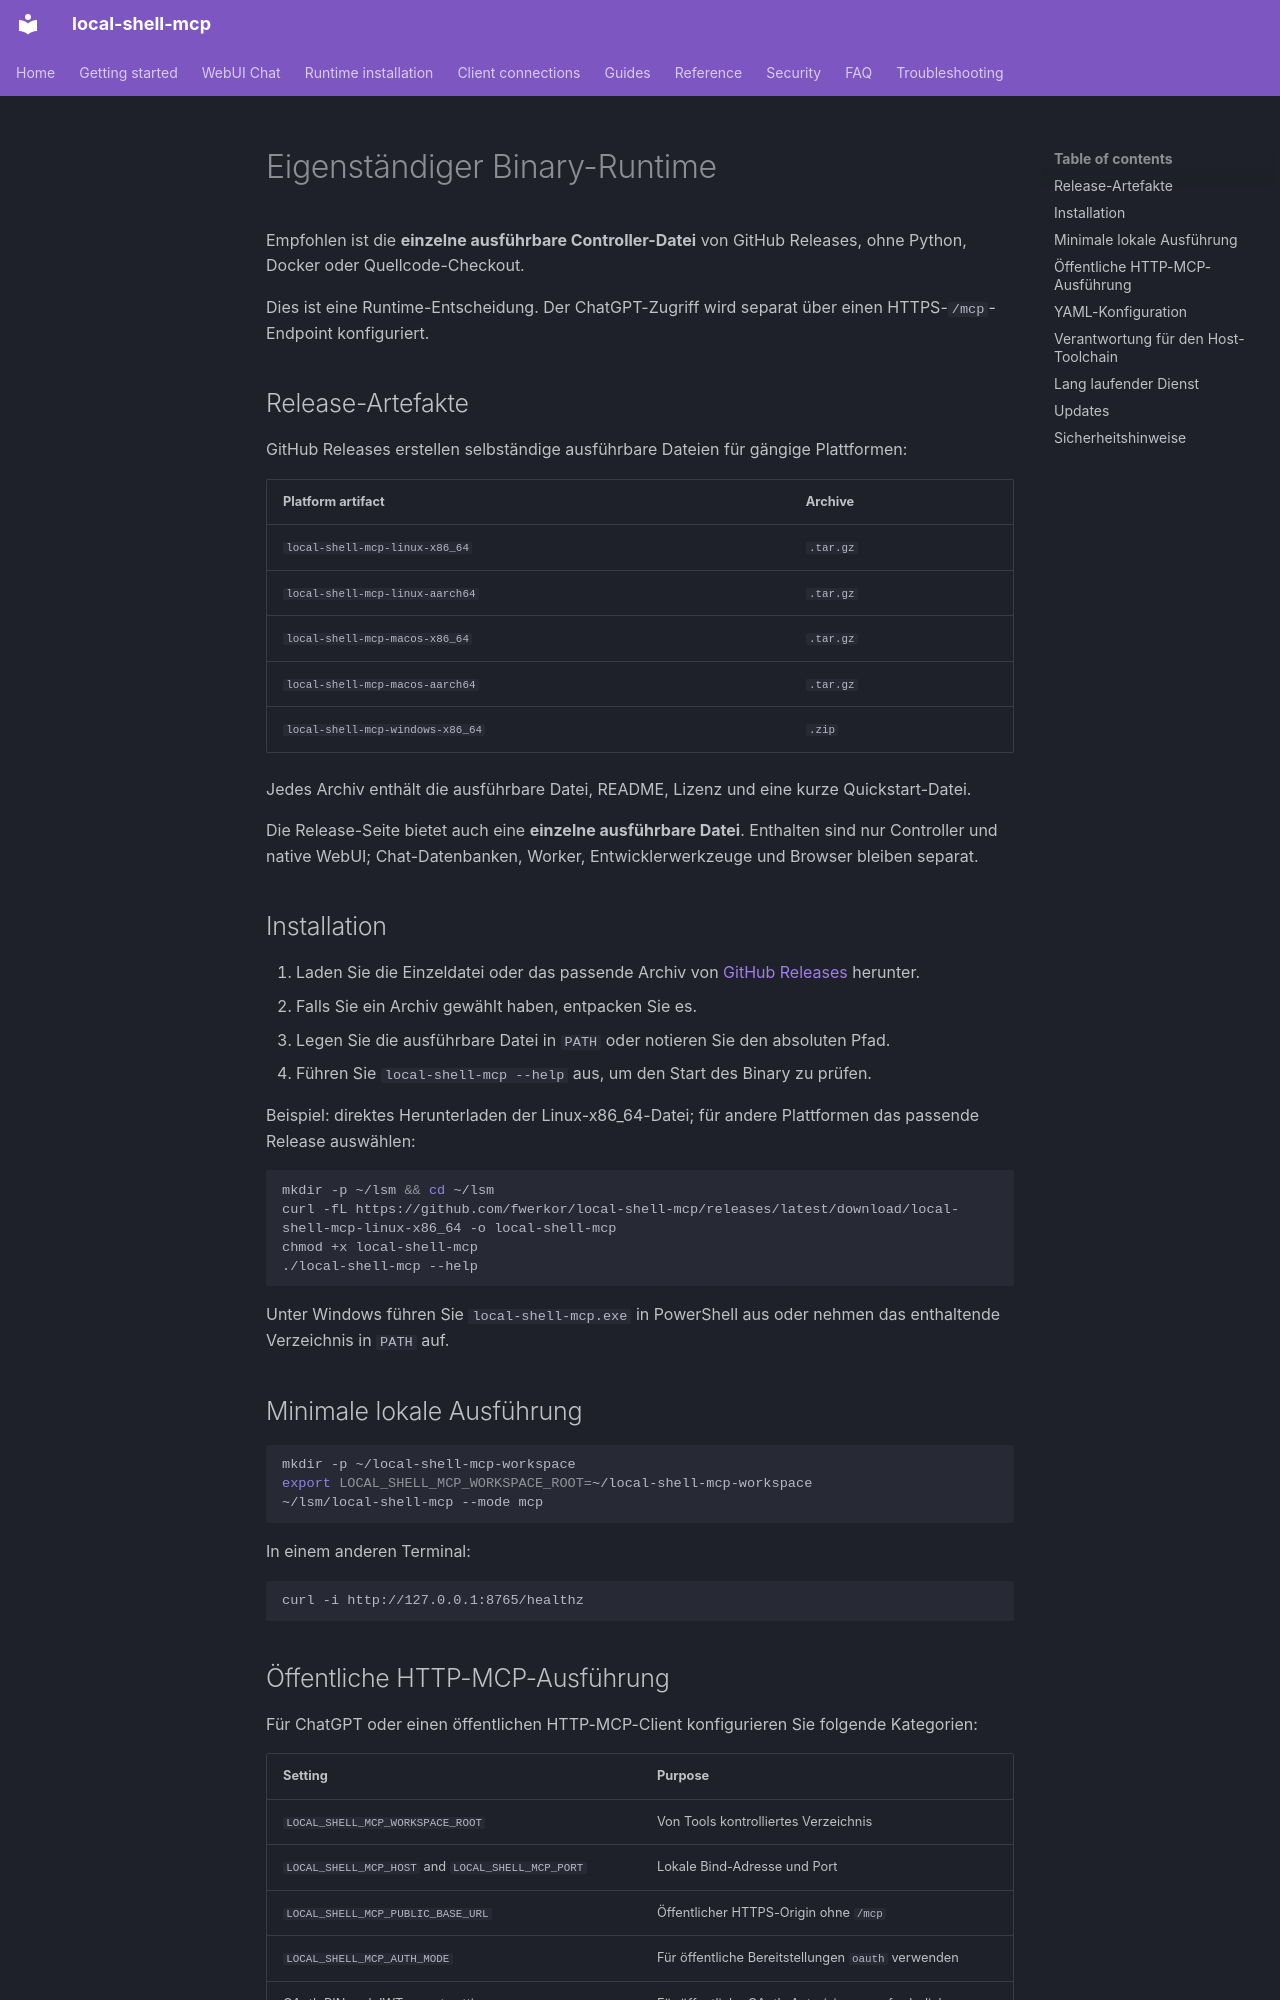

repository: fwerkor/local-shell-mcp · page: installation/binary.de/index.html · generator: mkdocs

<!-- i18n-source-sha256: 82ce274658cd32db1ede81a091f89cfc7a8baf230fac17072f569ac062db0fd5 -->
# Eigenständiger Binary-Runtime

Empfohlen ist die **einzelne ausführbare Controller-Datei** von GitHub Releases, ohne Python, Docker oder Quellcode-Checkout.

Dies ist eine Runtime-Entscheidung. Der ChatGPT-Zugriff wird separat über einen HTTPS-`/mcp`-Endpoint konfiguriert.

## Release-Artefakte

GitHub Releases erstellen selbständige ausführbare Dateien für gängige Plattformen:

| Platform artifact | Archive |
|---|---|
| `local-shell-mcp-linux-x86_64` | `.tar.gz` |
| `local-shell-mcp-linux-aarch64` | `.tar.gz` |
| `local-shell-mcp-macos-x86_64` | `.tar.gz` |
| `local-shell-mcp-macos-aarch64` | `.tar.gz` |
| `local-shell-mcp-windows-x86_64` | `.zip` |

Jedes Archiv enthält die ausführbare Datei, README, Lizenz und eine kurze Quickstart-Datei.

Die Release-Seite bietet auch eine **einzelne ausführbare Datei**. Enthalten sind nur Controller und native WebUI; Chat-Datenbanken, Worker, Entwicklerwerkzeuge und Browser bleiben separat.

## Installation

1. Laden Sie die Einzeldatei oder das passende Archiv von [GitHub Releases](https://github.com/fwerkor/local-shell-mcp/releases/latest) herunter.
2. Falls Sie ein Archiv gewählt haben, entpacken Sie es.
3. Legen Sie die ausführbare Datei in `PATH` oder notieren Sie den absoluten Pfad.
4. Führen Sie `local-shell-mcp --help` aus, um den Start des Binary zu prüfen.

Beispiel: direktes Herunterladen der Linux-x86_64-Datei; für andere Plattformen das passende Release auswählen:

```bash
mkdir -p ~/lsm && cd ~/lsm
curl -fL https://github.com/fwerkor/local-shell-mcp/releases/latest/download/local-shell-mcp-linux-x86_64 -o local-shell-mcp
chmod +x local-shell-mcp
./local-shell-mcp --help
```

Unter Windows führen Sie `local-shell-mcp.exe` in PowerShell aus oder nehmen das enthaltende Verzeichnis in `PATH` auf.

## Minimale lokale Ausführung

```bash
mkdir -p ~/local-shell-mcp-workspace
export LOCAL_SHELL_MCP_WORKSPACE_ROOT=~/local-shell-mcp-workspace
~/lsm/local-shell-mcp --mode mcp
```

In einem anderen Terminal:

```bash
curl -i http://127.0.0.1:8765/healthz
```
